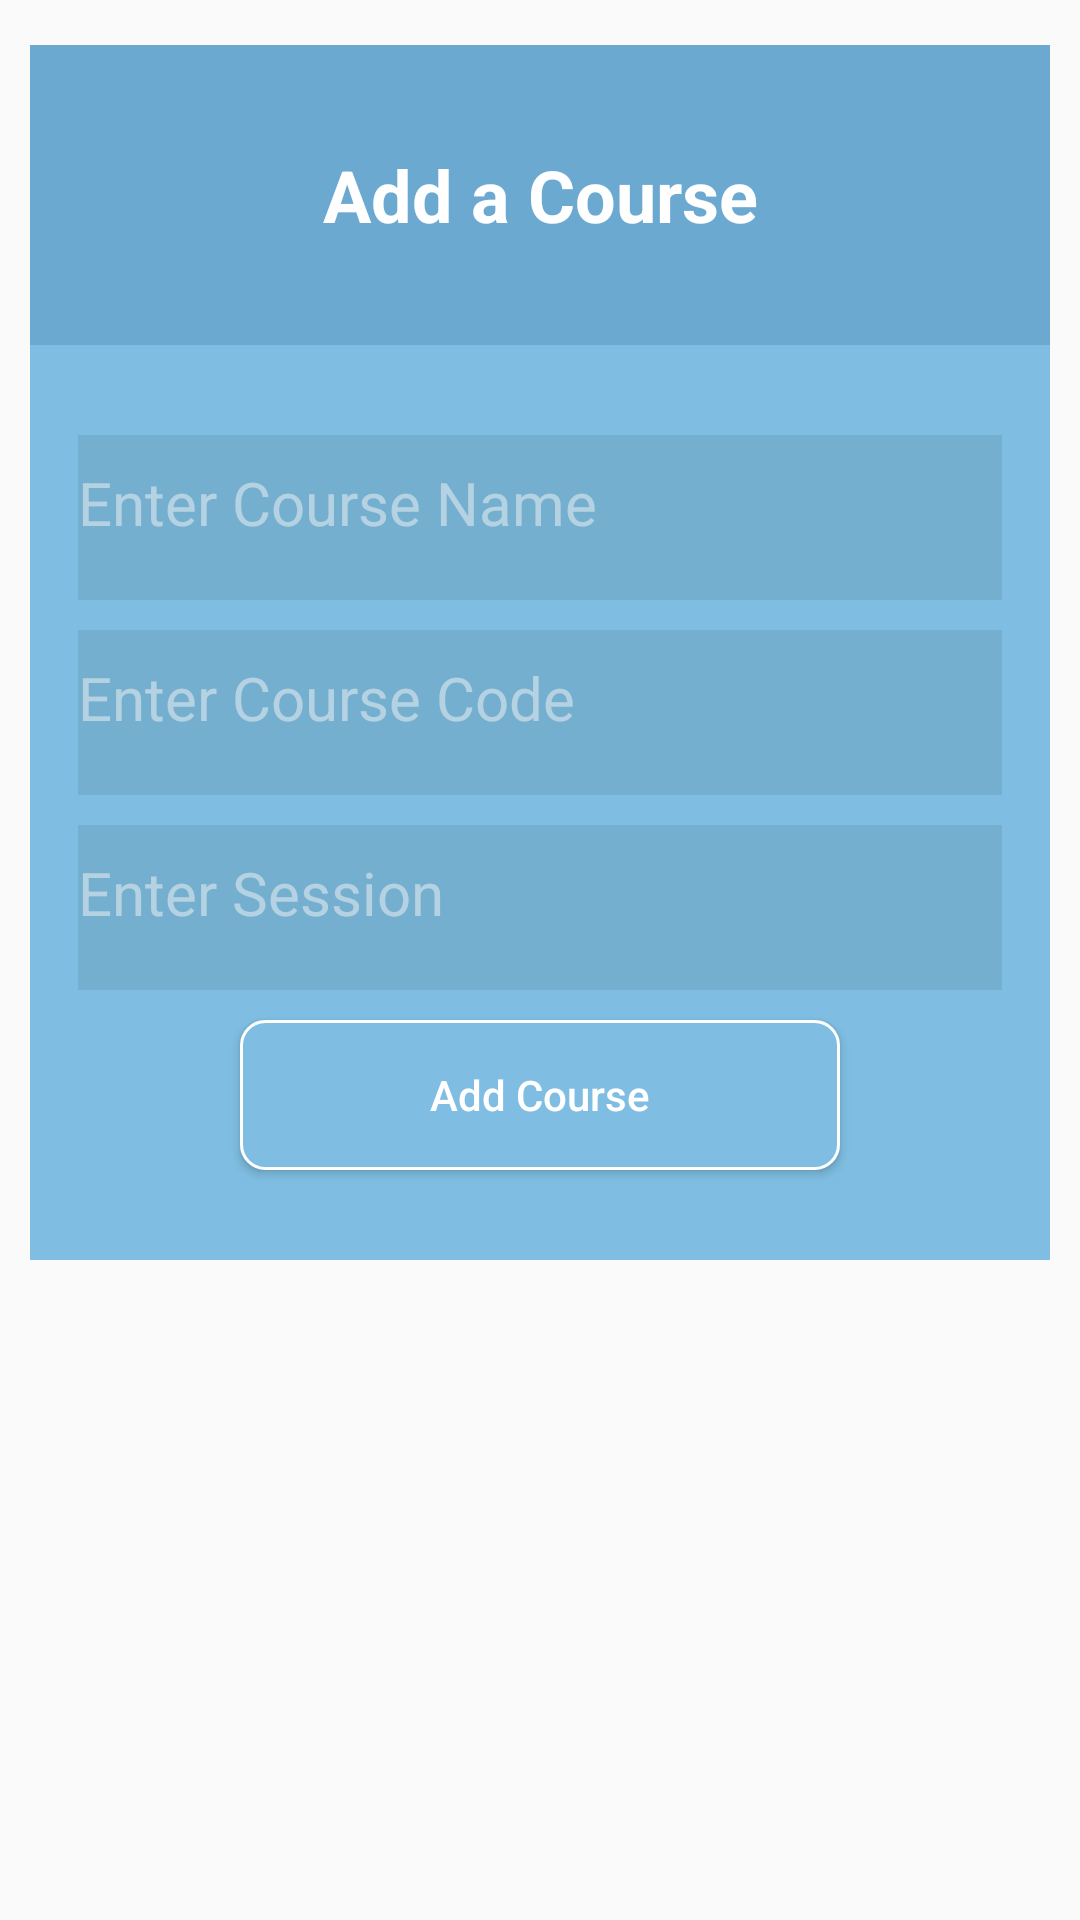

Reconstruct the res/layout file that produces this screen, plus the resources it refers to.
<!-- AndroidManifest.xml: application theme AppTheme -->
<!-- res/layout/dialog_add_course.xml -->
<?xml version="1.0" encoding="utf-8"?>
<RelativeLayout xmlns:android="http://schemas.android.com/apk/res/android"
    android:layout_width="match_parent"

    android:layout_height="match_parent">

    <FrameLayout
        android:layout_width="match_parent"
        android:layout_height="wrap_content"
        android:background="@android:color/transparent">

        <RelativeLayout
            android:layout_width="match_parent"
            android:layout_height="wrap_content"
            android:layout_marginLeft="10dp"
            android:layout_marginRight="10dp"
            android:layout_marginTop="15dp"
            android:background="@color/colorPrimary">

            <TextView
                android:id="@+id/text_view_header"
                android:layout_width="match_parent"
                android:layout_height="100dp"
                android:background="@color/colorPrimaryDark"
                android:gravity="center"
                android:text="Add a Course"
                android:textColor="@color/white"
                android:textSize="24sp"
                android:textStyle="bold" />

            <EditText
                android:id="@+id/editText_course_name"
                android:layout_width="match_parent"
                android:layout_height="55dp"
                android:layout_below="@+id/text_view_header"
                android:layout_marginLeft="16dp"
                android:layout_marginRight="16dp"
                android:layout_marginTop="30dp"
                android:background="#14000000"
                android:hint="Enter Course Name"
                android:imeOptions="actionDone"
                android:inputType="text"
                android:maxLines="1"
                android:paddingBottom="10dp"
                android:textColor="@color/white"
                android:theme="@style/EditTextTheme" />

            <EditText
                android:id="@+id/editText_course_code"
                android:layout_width="match_parent"
                android:layout_height="55dp"
                android:layout_below="@+id/editText_course_name"
                android:layout_marginLeft="16dp"
                android:layout_marginRight="16dp"
                android:layout_marginTop="10dp"
                android:background="#14000000"
                android:hint="Enter Course Code"
                android:imeOptions="actionDone"
                android:inputType="text"
                android:maxLines="1"
                android:paddingBottom="10dp"
                android:textColor="@color/white"
                android:theme="@style/EditTextTheme" />

            <EditText
                android:id="@+id/editText_course_session"
                android:layout_width="match_parent"
                android:layout_height="55dp"
                android:layout_below="@+id/editText_course_code"
                android:layout_marginLeft="16dp"
                android:layout_marginRight="16dp"
                android:layout_marginTop="10dp"
                android:background="#14000000"
                android:hint="Enter Session"
                android:imeOptions="actionDone"
                android:inputType="text"
                android:maxLines="1"
                android:paddingBottom="10dp"
                android:textColor="@color/white"
                android:theme="@style/EditTextTheme" />

            <Button
                android:id="@+id/button_add_course"
                android:layout_width="200dp"
                android:layout_height="wrap_content"
                android:layout_below="@+id/editText_course_session"
                android:layout_centerHorizontal="true"
                android:layout_marginBottom="30dp"
                android:layout_marginTop="10dp"
                android:background="@drawable/ct_select_button"
                android:text="Add Course"
                android:textAllCaps="false"
                android:textColor="@color/white" />
        </RelativeLayout>

        <ImageView
            android:id="@+id/close_button"
            android:layout_width="30dp"
            android:layout_height="30dp"
            android:layout_gravity="right"
            android:src="@drawable/close_blue" />

    </FrameLayout>
</RelativeLayout>
<!-- resources referenced by this layout -->
<resources>
  <color name="colorPrimary">#7FBEE2</color>
  <color name="colorPrimaryDark">#6BA9D1</color>
  <color name="white">#FFFFFF</color>
  <!-- drawable ct_select_button (drawable) -->
  <?xml version="1.0" encoding="utf-8"?>
  <selector xmlns:android="http://schemas.android.com/apk/res/android">
  
      <item>
          <shape xmlns:android="http://schemas.android.com/apk/res/android"
              android:shape="rectangle">
  
              <gradient
                  android:startColor="@color/colorPrimary"
                  android:centerColor="@color/colorPrimary"
                  android:endColor="@color/colorPrimary"
                  android:angle="45" />
  
              <corners android:radius="8dp"/>
              <size android:width="150dp"
                  android:height="50dp"/>
  
              <stroke android:width="1dp"
                  android:color="#FFF"/>
  
              <size android:width="120dp"/>
          </shape>
  
      </item>
  
  </selector>
  <style name="EditTextTheme" parent="TextAppearance.AppCompat">
          
          <item name="android:textColorHint">@color/hint_color</item>
          <item name="android:textSize">20sp</item>
          
          <item name="colorAccent">@color/hint_color</item>
         
          <item name="colorControlActivated">@color/hint_color</item>
      </style>
  <style name="AppTheme" parent="Theme.AppCompat.Light.DarkActionBar">
          
          <item name="colorPrimary">@color/colorPrimary</item>
          <item name="colorPrimaryDark">@color/colorPrimaryDark</item>
          <item name="colorAccent">@color/colorAccent</item>
      </style>
  <color name="hint_color">#80F5F5F5</color>
  <color name="colorAccent">#FF4081</color>
</resources>
